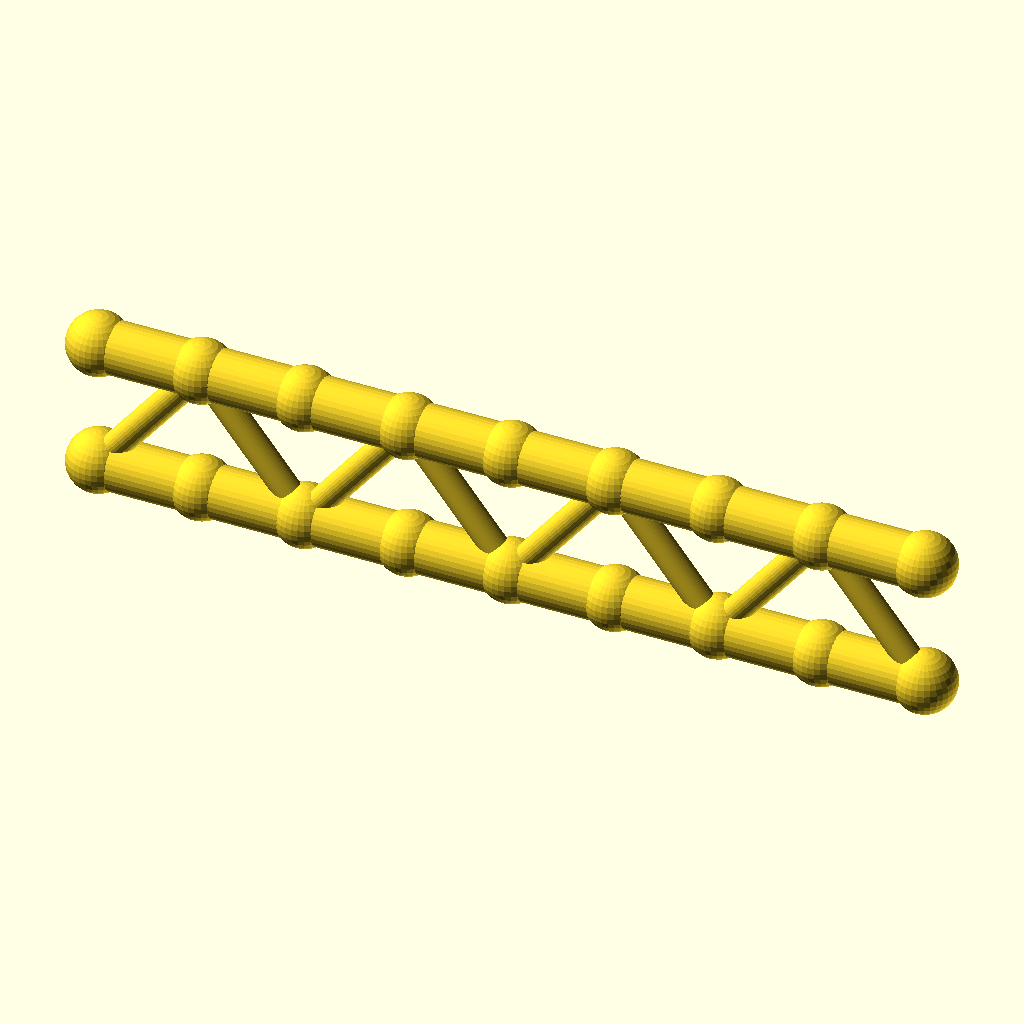
Cell 1: rendered with the file's own defaults.
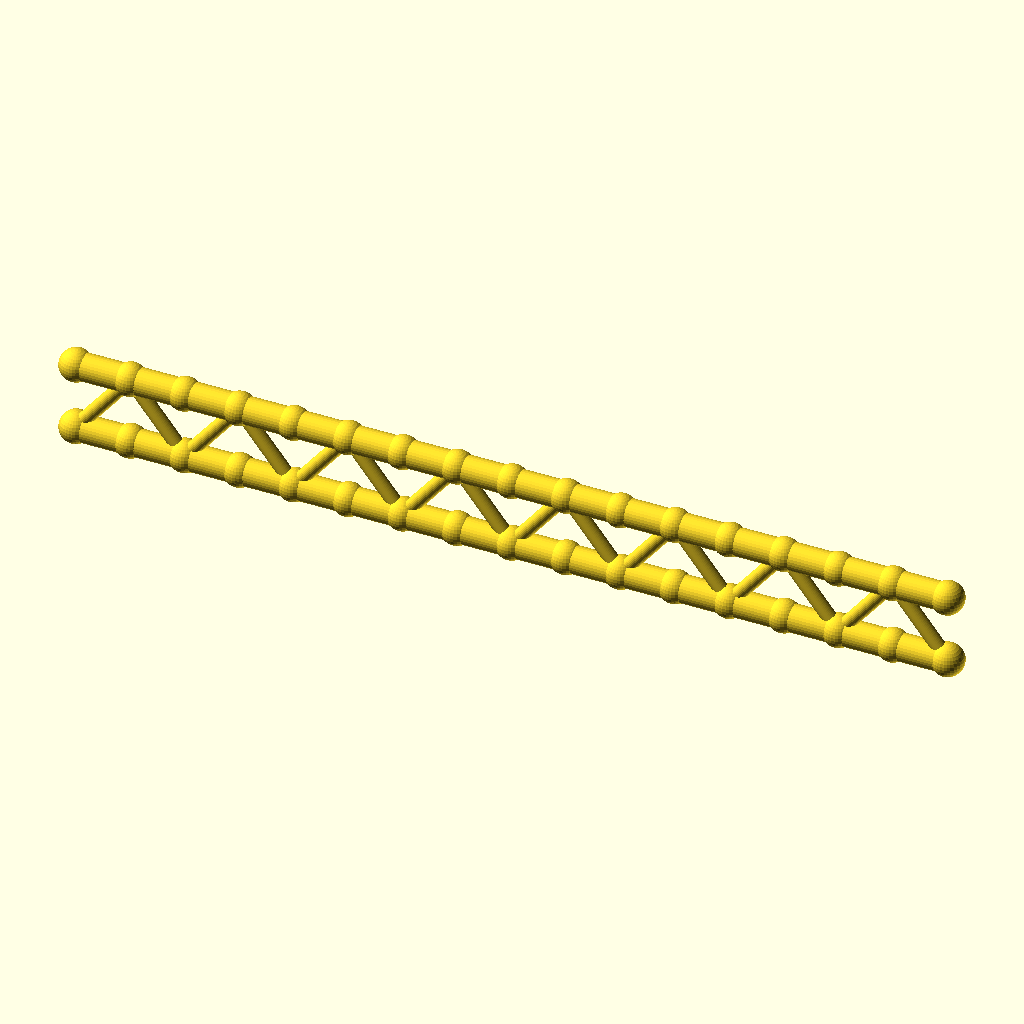
Cell 2 — panels set to 16, the other parameters unchanged.
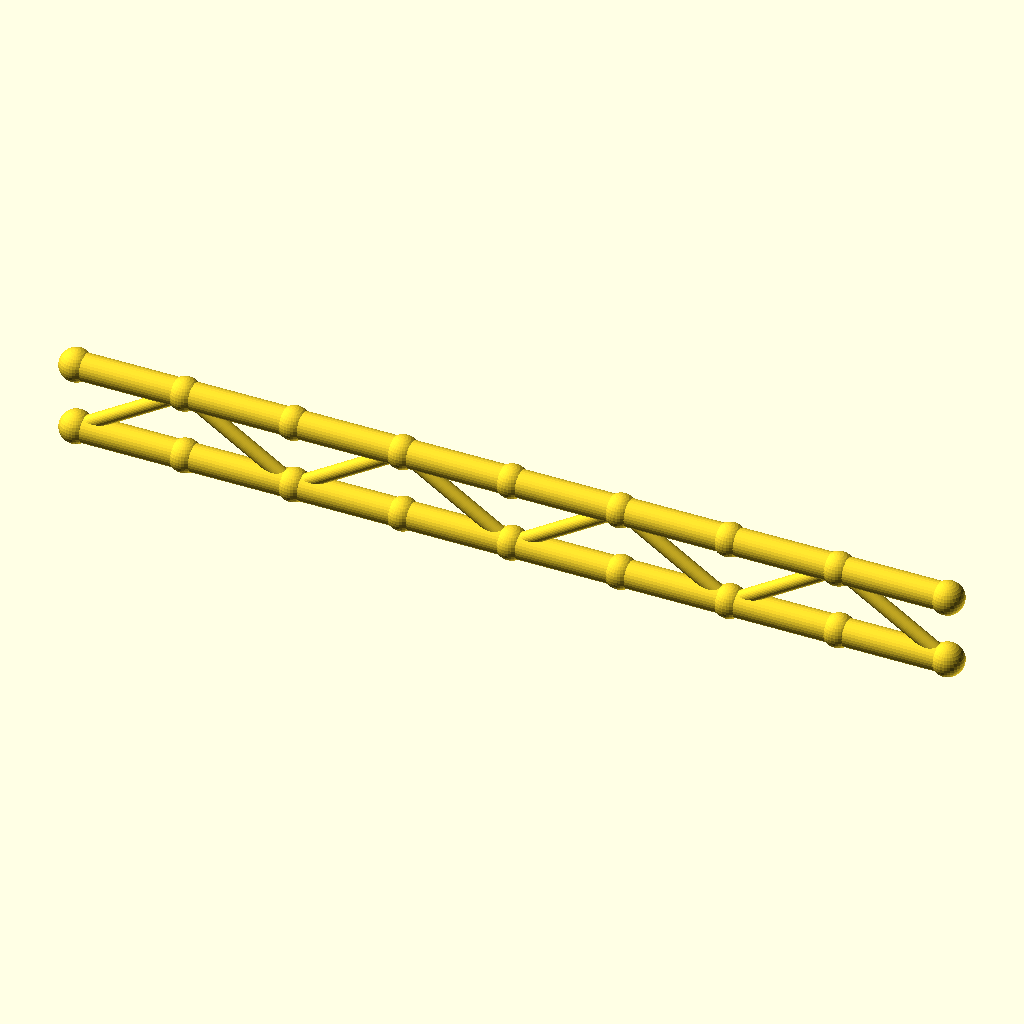
Cell 3: the same model with panel_p = 40.
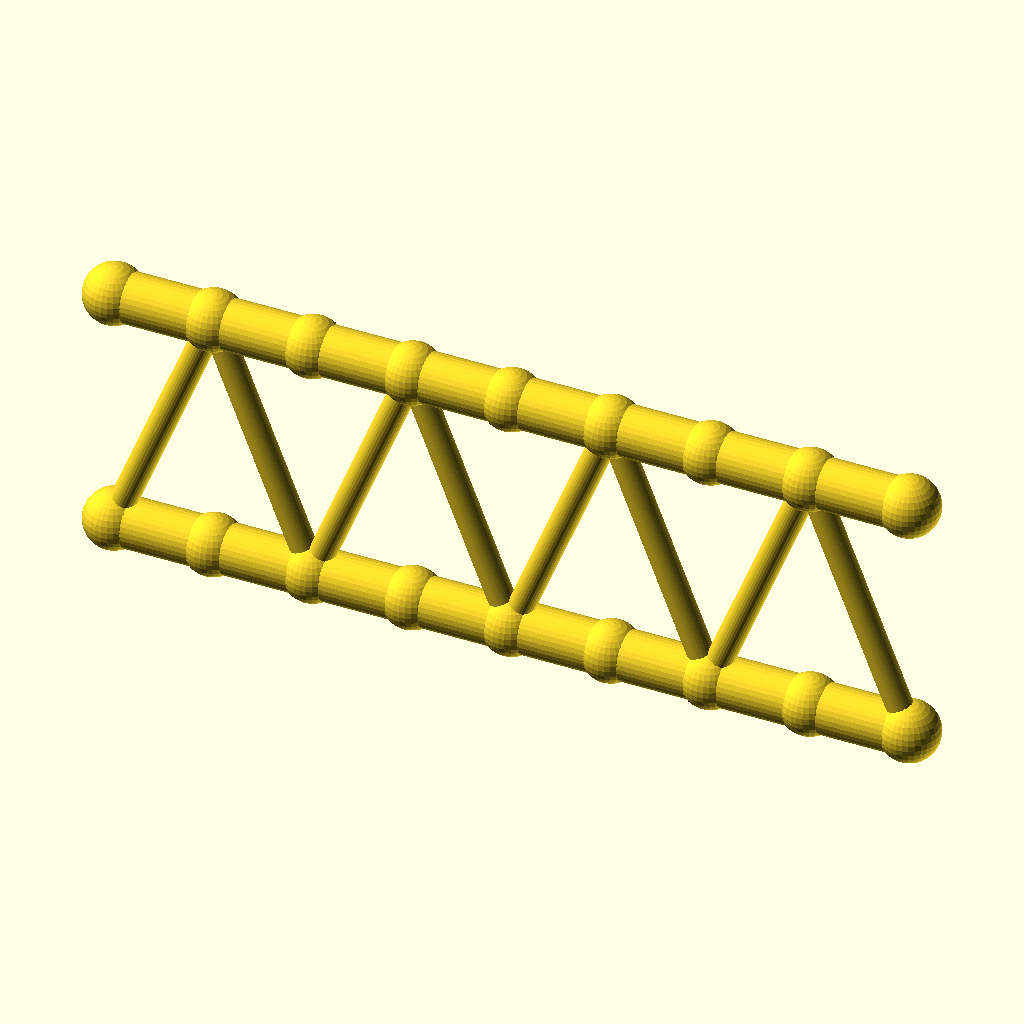
Cell 4: the same model with beam_h = 50.
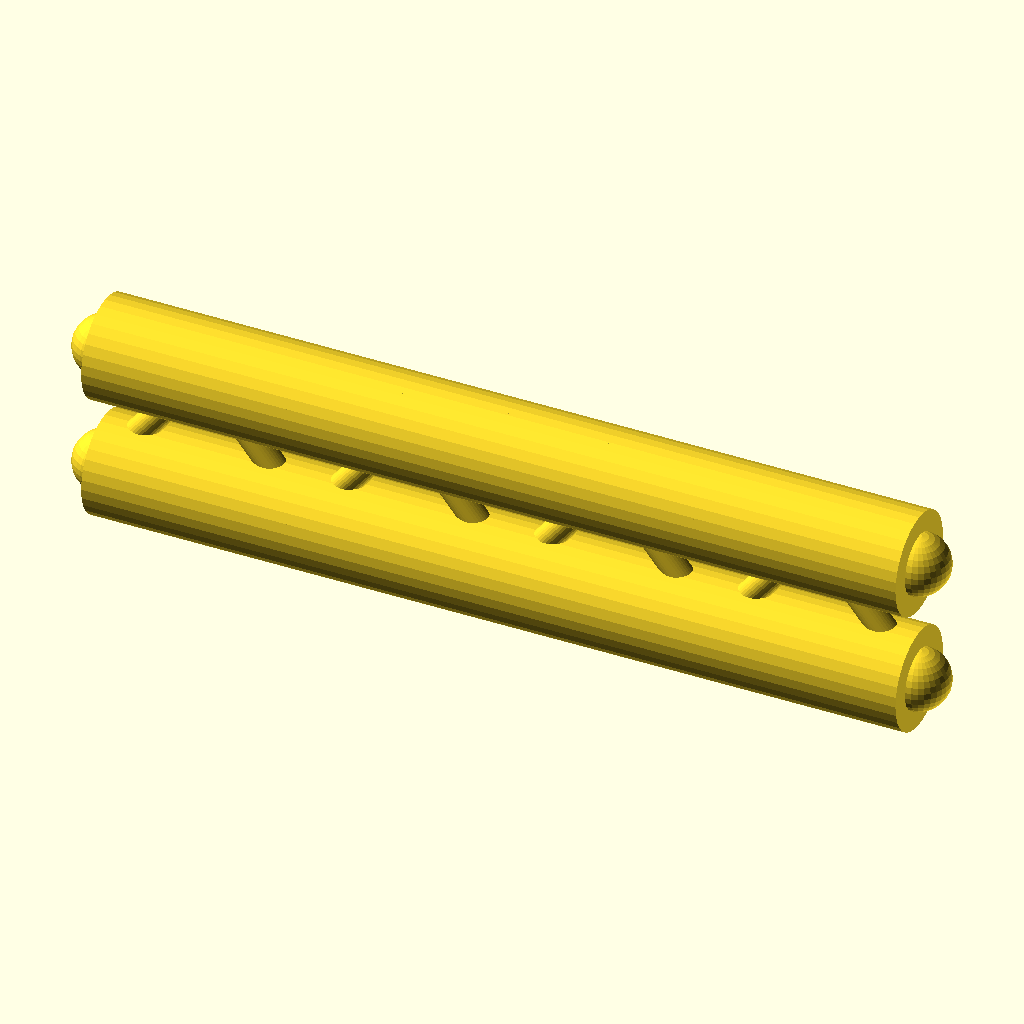
Cell 5: the same model with flange_r = 10.
All cells are drawn from the same view direction (rotation 55°, 0°, 25°, orthographic, colour scheme Cornfield), but the view is re-fitted for each cell, so position and scale can differ between cells as well as the parameter.
The OpenSCAD source (optional_data/data/gen2/ibeams/part_0013.scad):
$fn = 32;

// ----------------------------------------------------------------------
// Lattice I-beam: 160 mm long, 25 mm deep, 8 panels
// ----------------------------------------------------------------------

// --- parameters (mm) ---
panels = 8;               // number of web panels
panel_p = 20;             // panel length, X
length = 160;             // beam length
beam_h = 25;              // depth between the flange axes
flange_r = 5;             // flange tube radius
web_r = 2.6;              // web brace radius
joint_r = 6;              // joint ball radius

module member(a, b, r) {
  /* rod: cylinder from joint a to joint b */
  d = b - a;
  length = norm(d);
  translate(a) rotate([0, acos(d[2] / length), atan2(d[1], d[0])])
    cylinder(h = length, r = r);
}

module joint(p, r) {
  /* ball at the joint centre */
  translate(p) sphere(r = r);
}

bottom = [for (i = [0 : panels]) [i * panel_p, 0, 0]];
top = [for (i = [0 : panels]) [i * panel_p, 0, beam_h]];

/* flanges */
for (i = [0 : panels - 1]) {
  member(bottom[i], bottom[i + 1], flange_r);
  member(top[i], top[i + 1], flange_r);
}

/* continuous zig-zag web */
for (i = [0 : panels - 1]) {
  if (i % 2 == 0) {
    member(bottom[i], top[i + 1], web_r);
  } else {
    member(top[i], bottom[i + 1], web_r);
  }
}

/* joint balls */
for (i = [0 : panels]) {
  joint(bottom[i], joint_r);
  joint(top[i], joint_r);
}
Customizer parameters (derived from the source; name, type, default, range or options):
panels: number, default 8
panel_p: number, default 20
length: number, default 160
beam_h: number, default 25
flange_r: number, default 5
web_r: number, default 2.6
joint_r: number, default 6
